Run: headless pygame with SDL's dummy video driver; simulated clock (each Clock.tick advances the game by its frame time, no real sleeping); random seed 0; keys injected as events and as key.get_pressed() state; no mouse input.
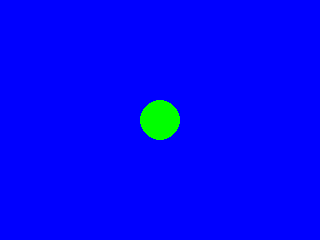
Frame 1 of 4 · flips 1–60 · no input
Frame 2 of 4 · flips 61–180 · tapped SPACE, RETURN · held RIGHT (→), D · screen unchanged from frame 1, image omitted
Frame 3 of 4 · flips 181–300 · held DOWN (↓), S · screen unchanged from frame 2, image omitted
Frame 4 of 4 · flips 301–420 · held LEFT (←), A, UP (↑), W · screen unchanged from frame 3, image omitted

The pygame program that drew these frames:

import pygame

pygame.init()

run = True

WIDTH = 320
HEIGHT = 240
HALF_WIDTH = WIDTH // 2
HALF_HEIGHT = HEIGHT // 2

GREEN = (0, 255, 0)

radius = 20
pos = (HALF_WIDTH, HALF_HEIGHT)

screen = pygame.display.set_mode([WIDTH, HEIGHT])

while run:
    screen.fill('blue')

    pygame.draw.circle(screen, GREEN, pos, radius)

    pygame.display.flip()

    for event in pygame.event.get():
        if event.type == pygame.QUIT:
            run = False

pygame.quit()
